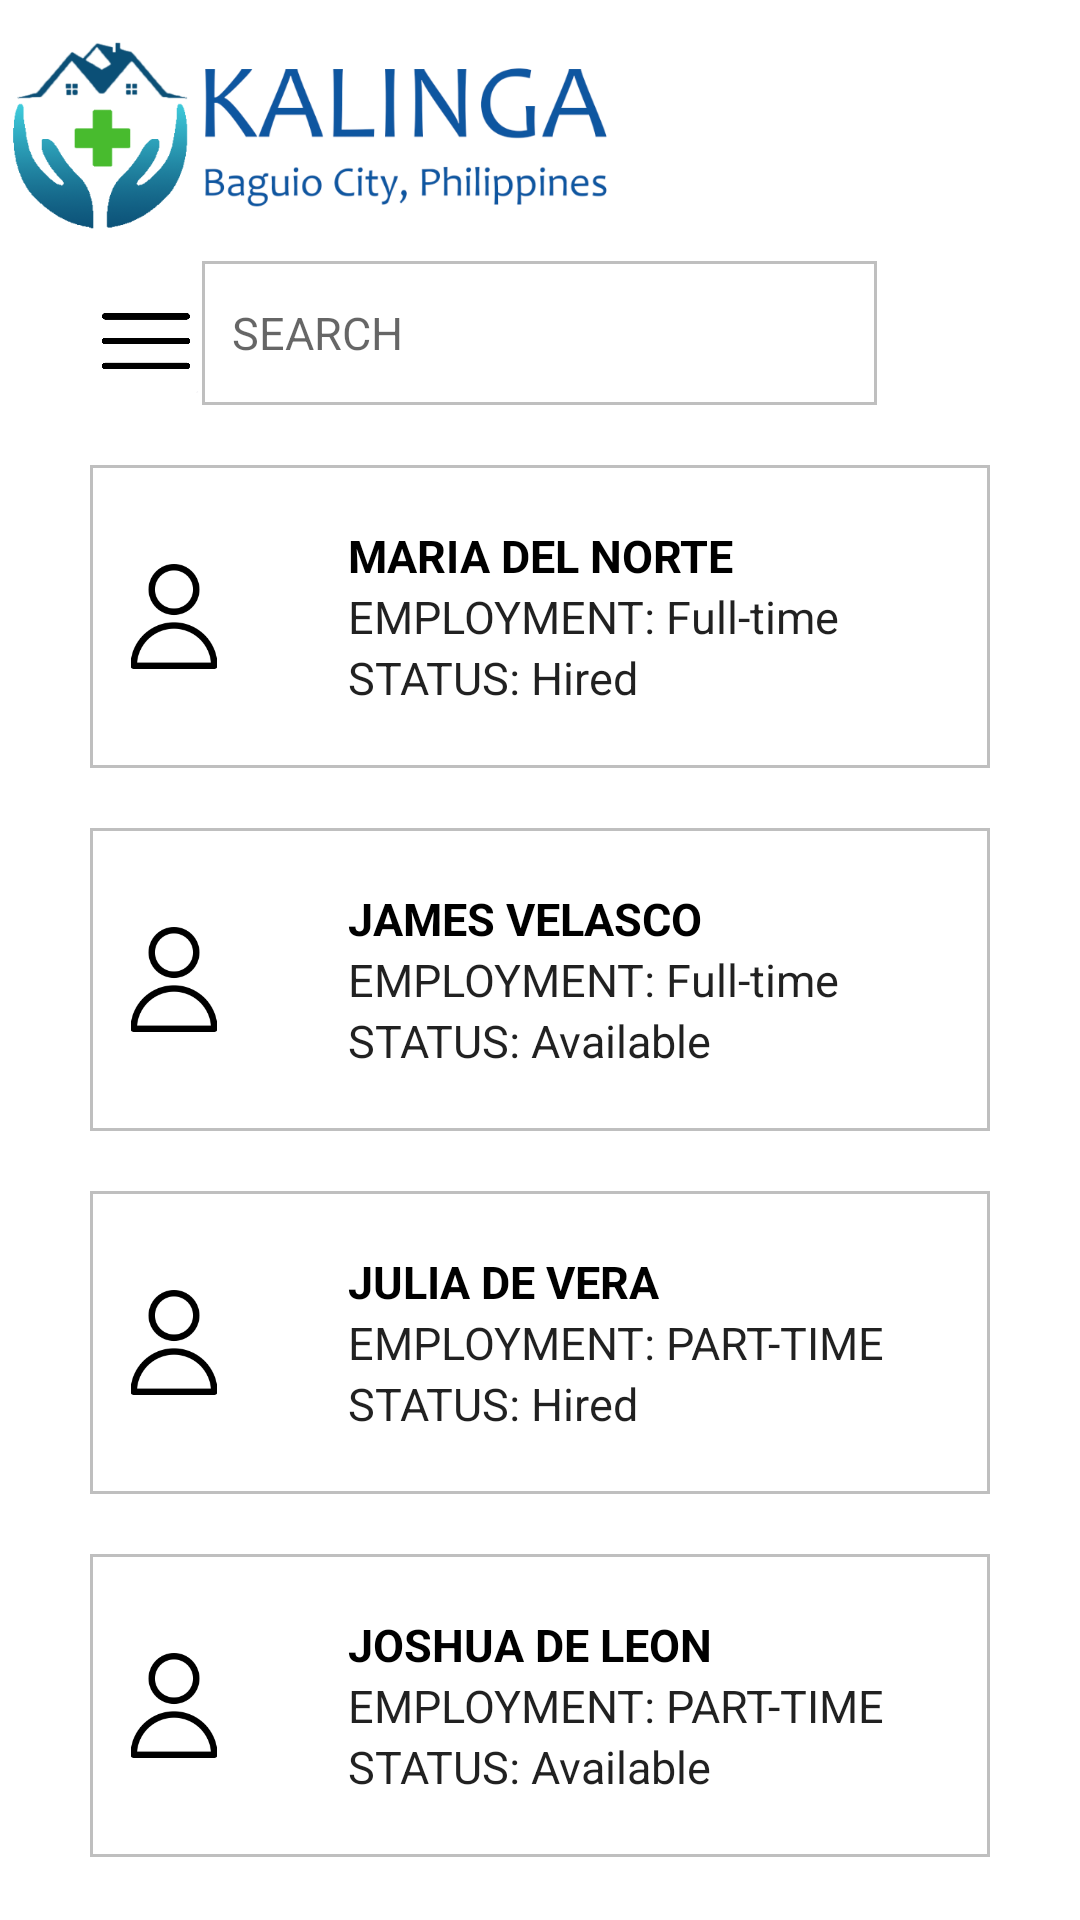

Reconstruct the res/layout file that produces this screen, plus the resources it refers to.
<!-- AndroidManifest.xml: application theme Theme.Kalinga -->
<!-- res/layout/patient_home.xml -->
<?xml version="1.0" encoding="utf-8"?>
<LinearLayout
    xmlns:android="http://schemas.android.com/apk/res/android"
    xmlns:app="http://schemas.android.com/apk/res-auto"
    xmlns:tools="http://schemas.android.com/tools"
    android:layout_width="match_parent"
    android:orientation="vertical"
    tools:context=".Patient.PatientHome"
    android:layout_height="match_parent">


    <ImageView
        android:id="@+id/imageView15"
        android:layout_width="213dp"
        android:layout_height="87dp"
        app:srcCompat="@drawable/kalingav_2" />

    <LinearLayout

        android:layout_width="match_parent"
        android:layout_height="wrap_content"
        android:layout_marginLeft="30dp"
        android:layout_marginRight="30dp"
        android:layout_weight="0"
        android:orientation="horizontal">

        <ImageView
            android:id="@+id/patient_menu"
            android:layout_width="0dp"
            android:layout_weight="1"
            android:layout_height="44dp"
            android:layout_marginTop="4dp"
            app:srcCompat="@drawable/burger_icon" />

        <EditText
            android:id="@+id/editTextText2"
            style="@style/RegisterFields"
            android:layout_width="0dp"
            android:layout_weight="6"
            android:layout_height="48dp"
            android:background="@drawable/text_box_border"
            android:hint="SEARCH"
            android:inputType="text" />

        <ImageView
            android:id="@+id/imageView13"
            android:layout_width="0dp"
            android:layout_weight="1"
            android:layout_height="29dp"
            android:clickable="true"
            android:src="@drawable/search" />


    </LinearLayout>


    <LinearLayout
        android:layout_width="match_parent"
        android:layout_height="0dp"
        android:orientation="vertical"
        android:layout_weight="5"
        android:layout_marginRight="30dp">

        <LinearLayout
            android:layout_width="match_parent"
            android:layout_weight="0"
            android:orientation="horizontal"
            android:layout_marginTop="20dp"
            android:layout_marginLeft="30dp"
            android:id="@+id/user"
            android:background="@drawable/text_box_border"
            android:layout_height="wrap_content">

            <ImageView
                android:layout_width="0dp"
                android:layout_weight="1"
                android:layout_height="35dp"

                android:layout_gravity="center_vertical"
                android:src="@drawable/account_icon">
            </ImageView>

            <LinearLayout
                android:layout_width="0dp"
                android:layout_weight="4"
                android:orientation="vertical"
                android:layout_margin="10dp"
                android:padding="10dp"
                android:layout_height="wrap_content">

                <TextView
                    android:layout_width="match_parent"
                    android:text="MARIA DEL NORTE"
                    android:layout_gravity="center_vertical"
                    android:layout_marginLeft="10dp"
                    android:textSize="15sp"
                    style="@style/RegisterFieldLabels"
                    android:layout_weight="0"
                    android:layout_height="wrap_content"/>

                <TextView
                    android:layout_width="match_parent"
                    android:text="EMPLOYMENT: Full-time"
                    android:layout_marginLeft="10dp"
                    android:textSize="15sp"
                    style="@style/RegisterFields"
                    android:padding="0dp"
                    android:layout_weight="0"
                    android:layout_height="wrap_content"/>

                <TextView
                    android:layout_width="match_parent"
                    android:text="STATUS: Hired"
                    android:layout_marginLeft="10dp"
                    android:textSize="15sp"
                    style="@style/RegisterFields"
                    android:layout_weight="0"
                    android:padding="0dp"
                    android:layout_height="wrap_content"/>

            </LinearLayout>
        </LinearLayout>


        <LinearLayout
            android:layout_width="match_parent"
            android:layout_weight="0"
            android:orientation="horizontal"
            android:layout_marginTop="20dp"
            android:layout_marginLeft="30dp"
            android:background="@drawable/text_box_border"
            android:layout_height="wrap_content">

            <ImageView
                android:layout_width="0dp"
                android:layout_weight="1"
                android:layout_height="35dp"

                android:layout_gravity="center_vertical"
                android:src="@drawable/account_icon">
            </ImageView>

            <LinearLayout
                android:layout_width="0dp"
                android:layout_weight="4"
                android:orientation="vertical"
                android:layout_margin="10dp"
                android:padding="10dp"
                android:layout_height="wrap_content">

                <TextView
                    android:layout_width="match_parent"
                    android:text="JAMES VELASCO"
                    android:layout_gravity="center_vertical"
                    android:layout_marginLeft="10dp"
                    android:textSize="15sp"
                    style="@style/RegisterFieldLabels"
                    android:layout_weight="0"
                    android:layout_height="wrap_content"/>

                <TextView
                    android:layout_width="match_parent"
                    android:text="EMPLOYMENT: Full-time"
                    android:layout_marginLeft="10dp"
                    android:textSize="15sp"
                    style="@style/RegisterFields"
                    android:padding="0dp"
                    android:layout_weight="0"
                    android:layout_height="wrap_content"/>

                <TextView
                    android:layout_width="match_parent"
                    android:text="STATUS: Available"
                    android:layout_marginLeft="10dp"
                    android:textSize="15sp"
                    style="@style/RegisterFields"
                    android:layout_weight="0"
                    android:padding="0dp"
                    android:layout_height="wrap_content"/>

            </LinearLayout>
        </LinearLayout>

        <LinearLayout
            android:layout_width="match_parent"
            android:layout_weight="0"
            android:orientation="horizontal"
            android:layout_marginTop="20dp"
            android:layout_marginLeft="30dp"
            android:background="@drawable/text_box_border"
            android:layout_height="wrap_content">

            <ImageView
                android:layout_width="0dp"
                android:layout_weight="1"
                android:layout_height="35dp"

                android:layout_gravity="center_vertical"
                android:src="@drawable/account_icon">
            </ImageView>

            <LinearLayout
                android:layout_width="0dp"
                android:layout_weight="4"
                android:orientation="vertical"
                android:layout_margin="10dp"
                android:padding="10dp"
                android:layout_height="wrap_content">

                <TextView
                    android:layout_width="match_parent"
                    android:text="JULIA DE VERA"
                    android:layout_gravity="center_vertical"
                    android:layout_marginLeft="10dp"
                    android:textSize="15sp"
                    style="@style/RegisterFieldLabels"
                    android:layout_weight="0"
                    android:layout_height="wrap_content"/>

                <TextView
                    android:layout_width="match_parent"
                    android:text="EMPLOYMENT: PART-TIME"
                    android:layout_marginLeft="10dp"
                    android:textSize="15sp"
                    style="@style/RegisterFields"
                    android:padding="0dp"
                    android:layout_weight="0"
                    android:layout_height="wrap_content"/>

                <TextView
                    android:layout_width="match_parent"
                    android:text="STATUS: Hired"
                    android:layout_marginLeft="10dp"
                    android:textSize="15sp"
                    style="@style/RegisterFields"
                    android:layout_weight="0"
                    android:padding="0dp"
                    android:layout_height="wrap_content"/>

            </LinearLayout>
        </LinearLayout>


        <LinearLayout
            android:layout_width="match_parent"
            android:layout_weight="0"
            android:orientation="horizontal"
            android:layout_marginTop="20dp"
            android:layout_marginLeft="30dp"
            android:background="@drawable/text_box_border"
            android:layout_height="wrap_content">

            <ImageView
                android:layout_width="0dp"
                android:layout_weight="1"
                android:layout_height="35dp"

                android:layout_gravity="center_vertical"
                android:src="@drawable/account_icon">
            </ImageView>

            <LinearLayout
                android:layout_width="0dp"
                android:layout_weight="4"
                android:orientation="vertical"
                android:layout_margin="10dp"
                android:padding="10dp"
                android:layout_height="wrap_content">

                <TextView
                    android:layout_width="match_parent"
                    android:text="JOSHUA DE LEON"
                    android:layout_gravity="center_vertical"
                    android:layout_marginLeft="10dp"
                    android:textSize="15sp"
                    style="@style/RegisterFieldLabels"
                    android:layout_weight="0"
                    android:layout_height="wrap_content"/>

                <TextView
                    android:layout_width="match_parent"
                    android:text="EMPLOYMENT: PART-TIME"
                    android:layout_marginLeft="10dp"
                    android:textSize="15sp"
                    style="@style/RegisterFields"
                    android:padding="0dp"
                    android:layout_weight="0"
                    android:layout_height="wrap_content"/>

                <TextView
                    android:layout_width="match_parent"
                    android:text="STATUS: Available"
                    android:layout_marginLeft="10dp"
                    android:textSize="15sp"
                    style="@style/RegisterFields"
                    android:layout_weight="0"
                    android:padding="0dp"
                    android:layout_height="wrap_content"/>

            </LinearLayout>
        </LinearLayout>



    </LinearLayout>


</LinearLayout>
<!-- resources referenced by this layout -->
<resources>
  <!-- drawable account_icon: png bitmap (drawable, 3371 bytes) -->
  <!-- drawable burger_icon: png bitmap (drawable, 9814 bytes) -->
  <!-- drawable kalingav_2: png bitmap (drawable, 67117 bytes) -->
  <!-- drawable text_box_border (drawable) -->
  <?xml version="1.0" encoding="utf-8"?>
  <shape xmlns:android="http://schemas.android.com/apk/res/android" android:shape="rectangle" >
      <solid android:color="@android:color/white" />
      <stroke android:width="1dip" android:color="#BFBFBF"/>
  </shape>
  <style name="RegisterFieldLabels" parent="TextAppearance.AppCompat">
          <item name="android:textColor">@color/black</item>
          <item name="android:textStyle">bold</item>
          <item name="android:layout_gravity">center_vertical</item>
          <item name="android:textSize">16sp</item>
      </style>
  <style name="RegisterFields" parent="TextAppearance.AppCompat">
          <item name="fontFamily">sans-serif</item>
          <item name="android:padding">10dp</item>
          <item name="android:textSize">15sp</item>
      </style>
  <style name="Theme.Kalinga" parent="Theme.MaterialComponents.DayNight.DarkActionBar">
          
          <item name="colorPrimary">@color/green</item>
          <item name="colorPrimaryVariant">@color/green</item>
          <item name="colorOnPrimary">@color/white</item>
          
          <item name="colorSecondary">@color/teal_200</item>
          <item name="colorSecondaryVariant">@color/teal_700</item>
          <item name="colorOnSecondary">@color/black</item>
          
          <item name="android:statusBarColor" tools:targetApi="l">?attr/colorPrimaryVariant</item>
          
      </style>
  <color name="black">#FF000000</color>
  <color name="green">#8FD14F</color>
  <color name="white">#FFFFFFFF</color>
  <color name="teal_200">#FF03DAC5</color>
  <color name="teal_700">#FF018786</color>
</resources>
